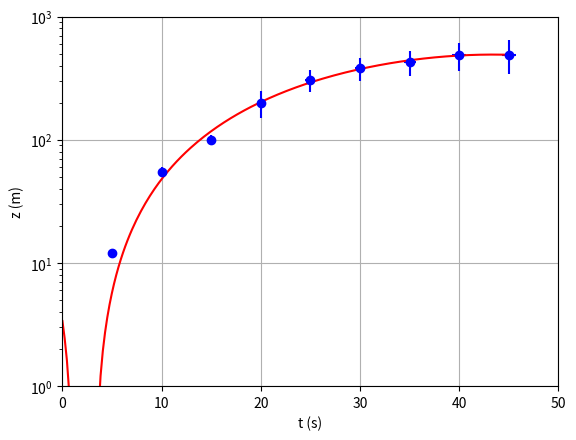

The script that saved this image:
# Python - SCATTER PLOT - LINEAR-LOG SCALES - ERRORS

import numpy as np
import matplotlib.pyplot as plt

# Enter the data for the t and z vectors:
t = np.array([0, 5, 10, 15, 20, 25, 30, 35, 40, 45])
z = np.array([0, 12, 55, 100, 200, 305, 380, 430, 485, 490])

# Enter the errors in t and z:
errt = np.array([0.1, 0.2, 0.3, 0.25, 0.3, 0.5, 0.5, 0.6, 0.7, 0.7])
errz = np.array([0, 1, 5, 10, 50, 60, 80, 100, 125, 150])

# Production of the scatter plot of data with linear axes and grid:
plt.errorbar(t, z, xerr=errt, yerr=errz, fmt='o', color='b')
plt.yscale('log')	# the y-axis should use a logarithmic scale
plt.xlim(0, 50)		# set the x-axis range of values
plt.ylim(1, 1000)	# set the y-axis range of values
plt.xlabel("t (s)")	# set the x-axis label
plt.ylabel("z (m)")	# set the y-axis label
plt.grid(True)


# Least-squares curve fit (polynomial of 4th degree - the degree may be changed)
fit = np.polyfit(t, z, 4)
p = np.poly1d(fit)
xp = np.linspace(min(t), max(t), 200)
plt.plot(xp, p(xp), '-', color="red")
plt.show()

